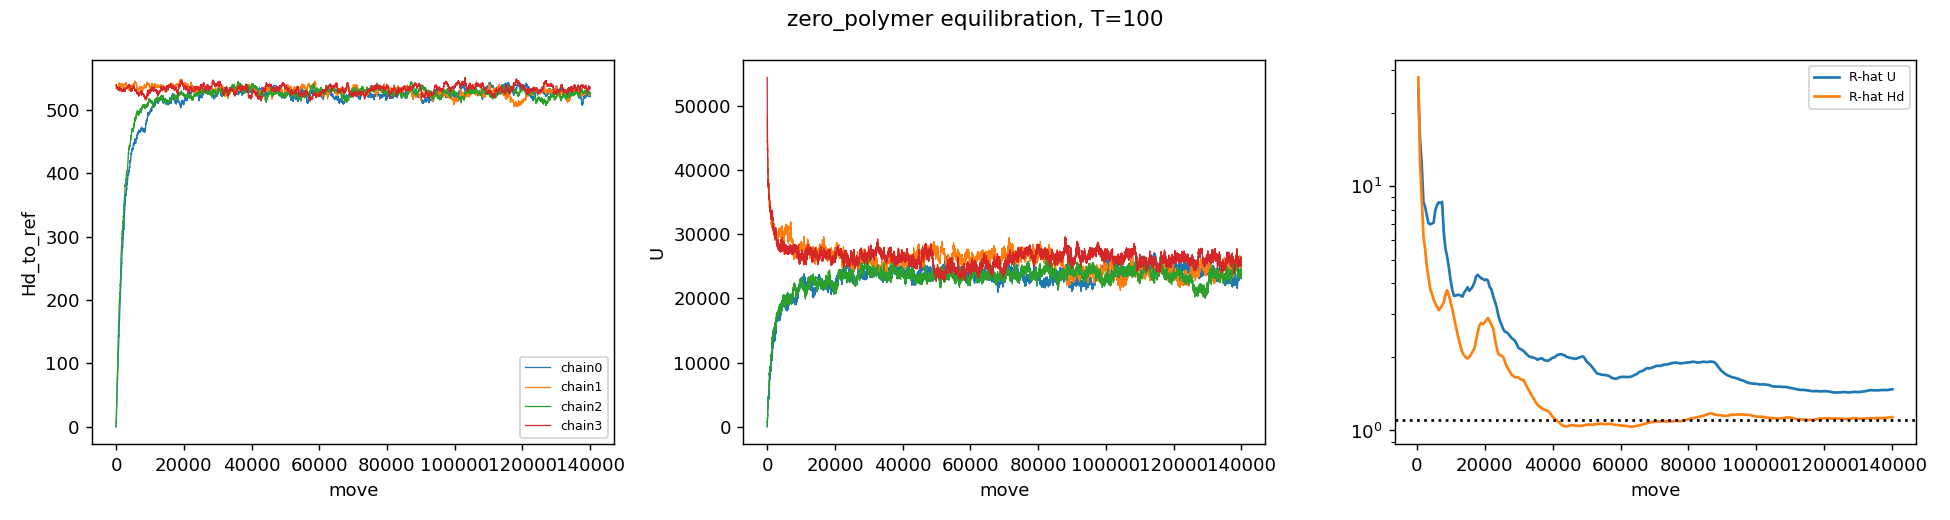

The table this chart was drawn from, first rows:
# T=100.0: 4 chains, common length 14000…
# starts: chain0=ref, chain1=Hd534, chai…
t	Rhat_U	Rhat_Hd	dHd/dt	se	rms_Hd0	v_rms	mean_U	mean_Hd
500	24.94	27.9	86.34	56.62	149.0	-	21314	304.5
1000	15.64	12.51	92.90	48.91	256.6	215.3	21282	338.7
1500	12.35	8.959	69.87	41.52	327.9	142.6	21584	367.5
2000	8.652	6.266	63.57	38.27	378.8	101.8	22094	392.4
2500	8.244	5.536	50.30	29.11	407.2	56.85	22377	412.4
3000	7.595	4.706	44.03	24.20	430.6	46.71	22623	430.5
3500	7.052	4.233	36.29	20.09	453.6	46.13	22797	444.3
4000	6.995	3.803	30.60	17.34	467.6	27.90	22997	456.2
4500	7.042	3.633	23.96	14.77	479.0	22.87	23266	466.1
5000	7.099	3.438	20.20	12.42	486.8	15.56	23540	474.5
5500	7.975	3.312	17.53	10.19	494.0	14.49	23701	481.3
6000	8.369	3.216	15.13	8.47	496.0	3.85	23865	487.0
6500	8.600	3.112	12.30	7.60	502.9	13.91	23936	491.5
7000	8.533	3.173	9.38	6.50	506.8	7.72	24065	495.1
7500	8.639	3.249	7.57	5.42	512.0	10.38	24115	498.1
8000	6.449	3.355	5.99	4.60	512.2	0.45	24154	500.5
8500	5.534	3.617	4.54	3.77	509.4	-5.62	24148	502.4
9000	5.135	3.752	3.43	3.36	512.9	7.00	24103	504.0
9500	4.641	3.582	3.45	3.00	515.7	5.61	24093	505.9
10000	4.116	3.346	3.66	2.74	519.5	7.55	24143	507.8
10500	3.759	3.137	3.77	2.51	520.7	2.50	24219	509.4
11000	3.561	2.904	3.92	2.32	524.0	6.62	24277	510.9
11500	3.567	2.696	4.00	2.20	526.5	4.91	24279	512.2
12000	3.595	2.491	4.00	2.14	527.1	1.31	24298	513.6
12500	3.590	2.331	3.86	2.10	527.2	0.03	24362	514.7
13000	3.567	2.188	3.69	2.11	528.6	2.94	24411	515.9
13500	3.535	2.083	3.56	2.05	528.8	0.40	24433	517.2
14000	3.674	2.029	3.30	1.91	525.1	-7.37	24416	518.2
14500	3.760	1.989	2.96	1.77	526.9	3.45	24419	519.0
15000	3.859	1.973	2.56	1.64	524.9	-4.03	24414	519.6
15500	3.732	1.999	2.19	1.43	524.9	0.13	24441	520.2
16000	3.799	2.050	1.93	1.23	527.4	4.87	24484	521.0
16500	3.890	2.107	1.74	1.05	528.1	1.40	24522	521.8
17000	4.037	2.162	1.58	0.91	527.6	-1.02	24560	522.6
17500	4.273	2.338	1.28	0.74	526.6	-1.87	24597	523.2
18000	4.340	2.540	1.03	0.57	526.6	-0.06	24603	523.7
18500	4.264	2.701	0.83	0.44	528.4	3.53	24636	524.1
19000	4.204	2.755	0.82	0.28	528.5	0.20	24624	524.6
19500	4.174	2.729	0.86	0.14	527.4	-2.16	24598	525.1
20000	4.130	2.766	0.83	0.17	526.4	-2.03	24561	525.4
20500	4.157	2.828	0.77	0.18	526.6	0.39	24547	525.7
21000	4.112	2.886	0.71	0.18	526.3	-0.53	24569	526.0
21500	3.871	2.800	0.67	0.17	526.5	0.43	24609	526.2
22000	3.779	2.719	0.63	0.13	527.3	1.52	24635	526.4
22500	3.559	2.621	0.60	0.10	531.6	8.63	24652	526.7
23000	3.385	2.395	0.57	0.16	531.3	-0.61	24683	526.9
23500	3.220	2.203	0.57	0.24	532.3	1.99	24723	527.1
24000	2.981	2.062	0.56	0.32	532.0	-0.45	24736	527.3
24500	2.815	2.031	0.52	0.34	529.1	-5.92	24727	527.4
25000	2.709	2.025	0.47	0.33	531.3	4.41	24727	527.6
25500	2.596	1.999	0.44	0.34	532.3	1.99	24713	527.7
26000	2.538	1.914	0.46	0.38	534.8	4.95	24689	527.9
26500	2.524	1.831	0.47	0.42	534.5	-0.45	24669	528.1
27000	2.488	1.784	0.51	0.43	534.0	-1.00	24668	528.2
27500	2.435	1.734	0.51	0.45	533.8	-0.54	24683	528.4
28000	2.385	1.688	0.47	0.46	532.3	-2.93	24714	528.5
28500	2.358	1.669	0.42	0.45	533.3	1.96	24739	528.5
29000	2.325	1.652	0.41	0.44	533.3	0.06	24767	528.7
... 223 more rows
